The GitHub repository JoelsonSartoriJr/ReconhecimentoCurvas contains a labelled image folder "img" with 2 categories: elipse, parabola. Examples follow, each with its label.

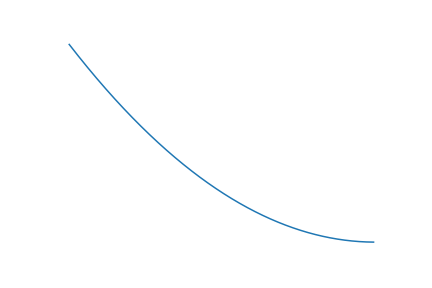
Label: parabola

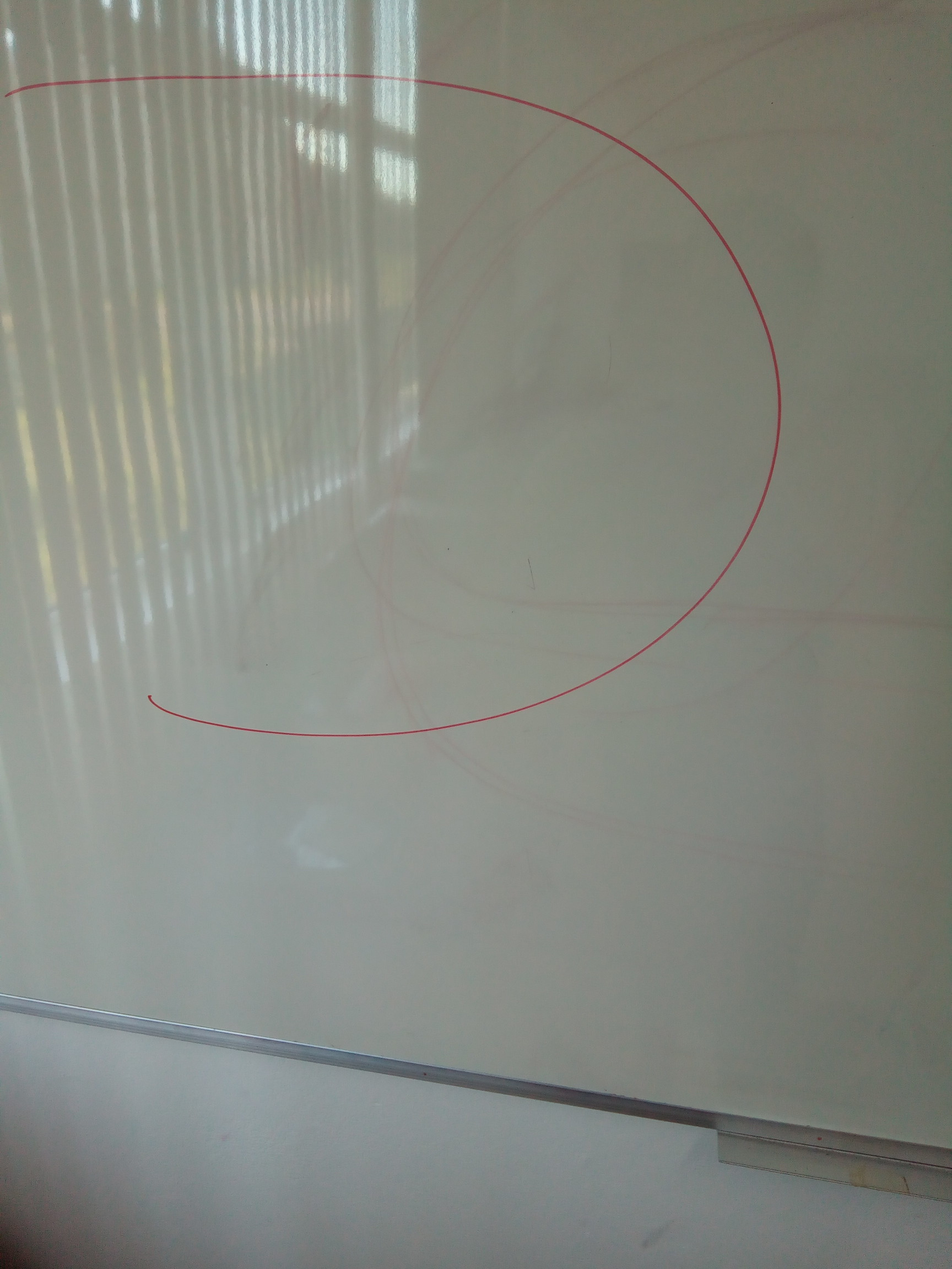
Label: parabola

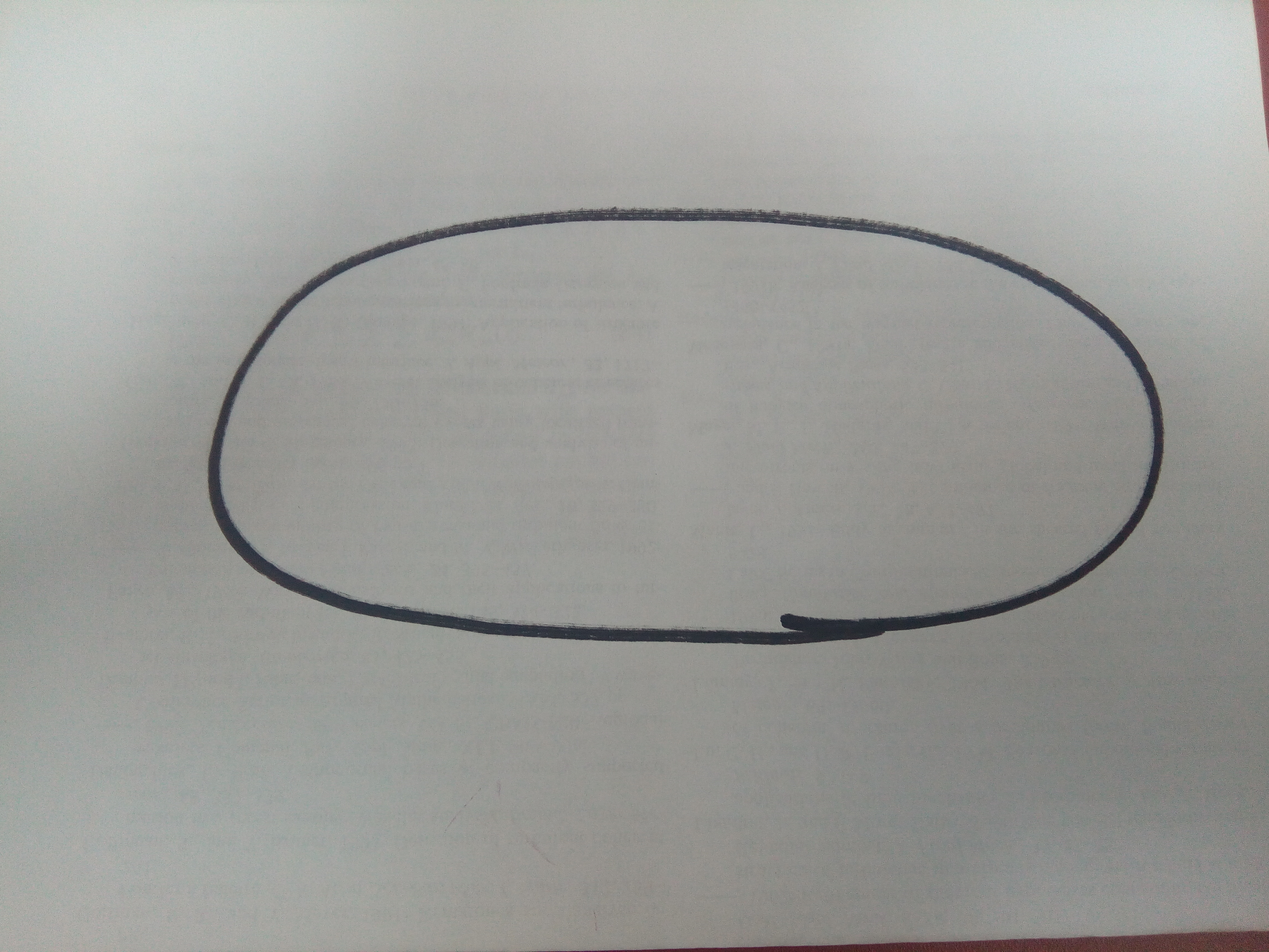
Label: elipse

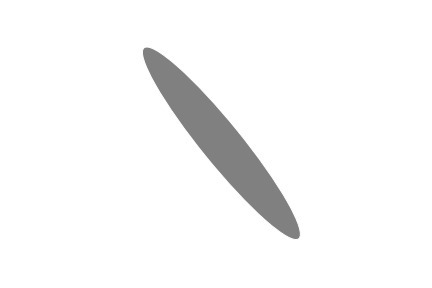
Label: elipse

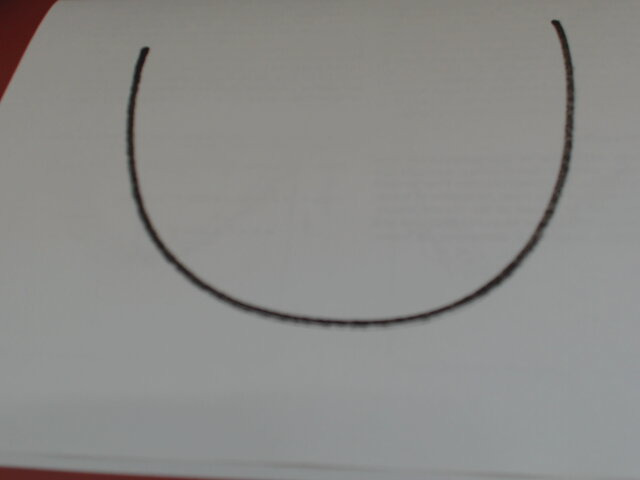
Label: parabola

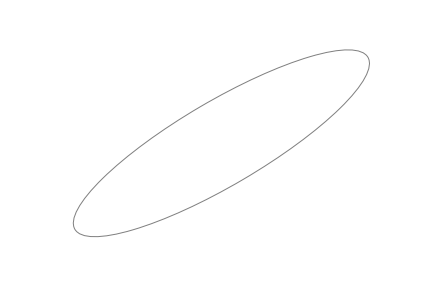
Label: elipse
